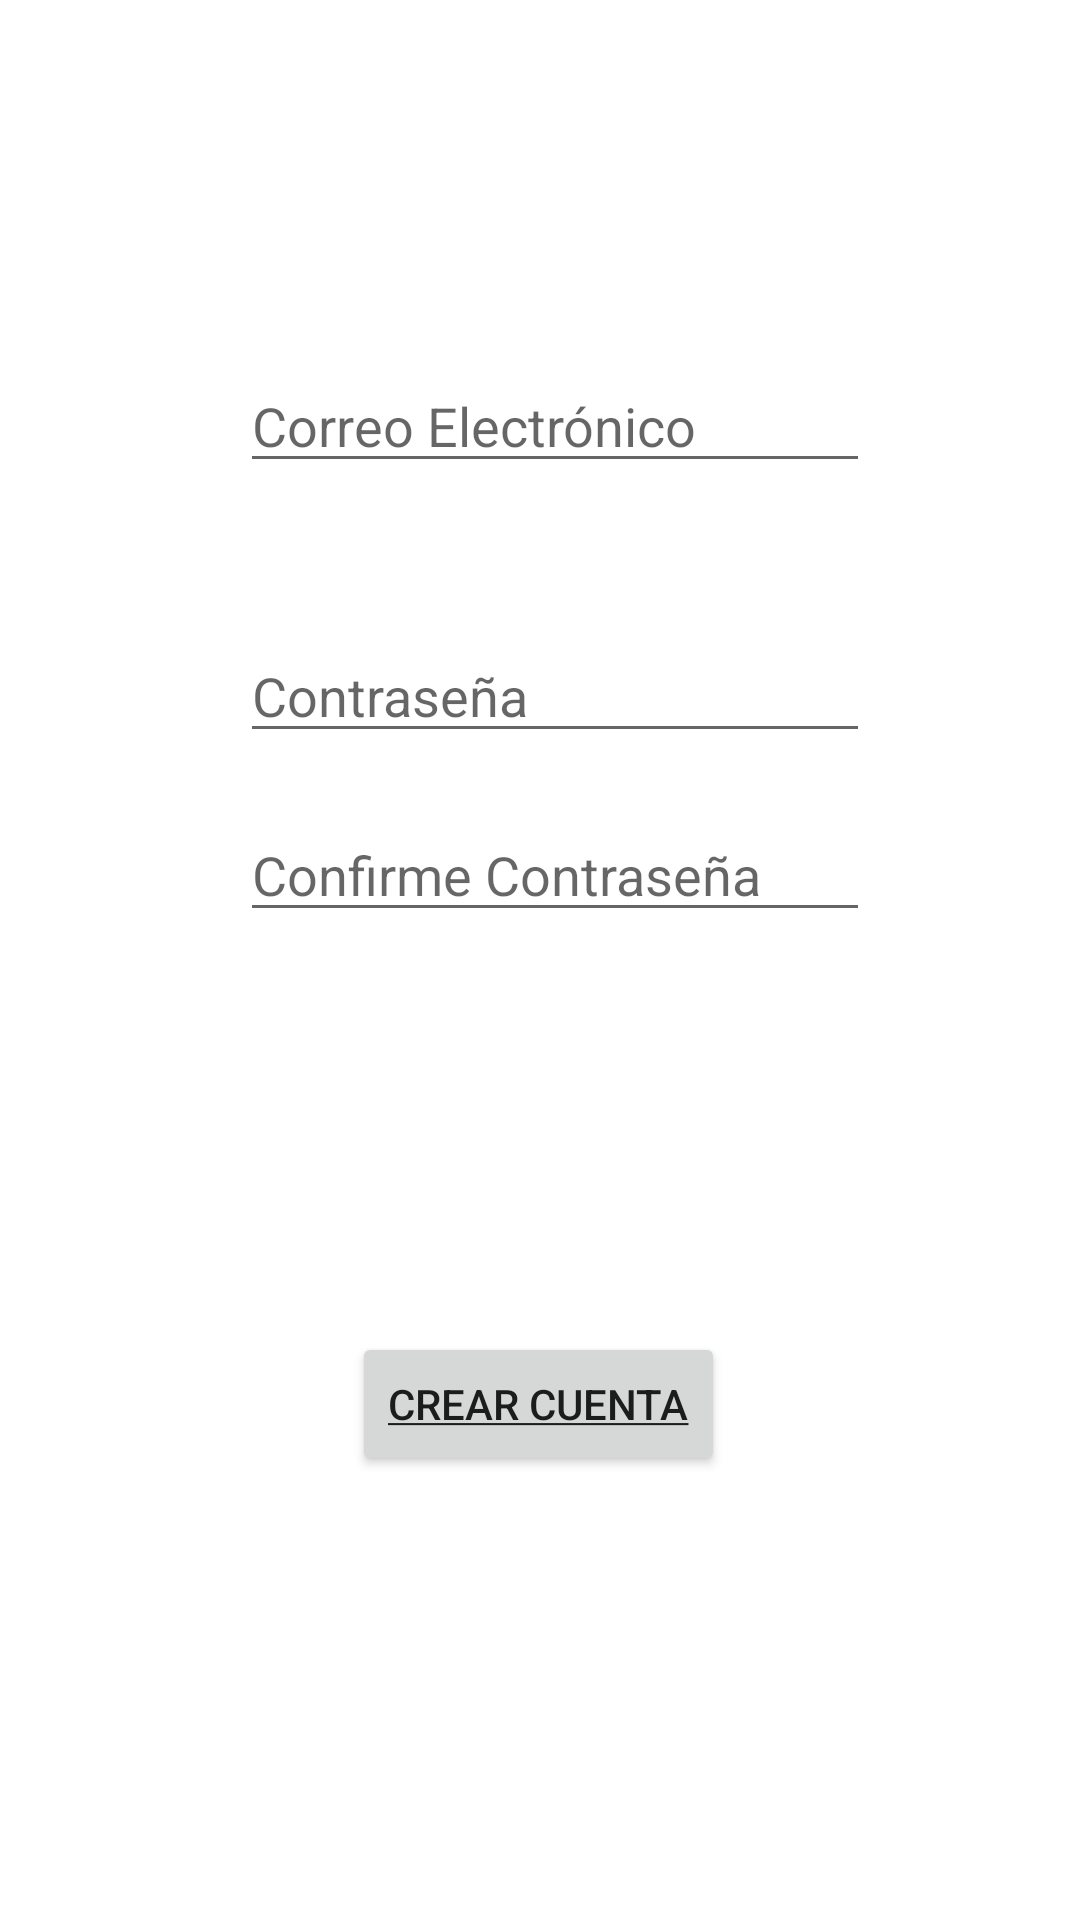

Write the Android layout XML for this screen, with the resource values it uses.
<!-- AndroidManifest.xml: application theme Theme.GasStations -->
<!-- res/layout/activity_sign_up.xml -->
<?xml version="1.0" encoding="utf-8"?>
<androidx.constraintlayout.widget.ConstraintLayout xmlns:android="http://schemas.android.com/apk/res/android"
    xmlns:app="http://schemas.android.com/apk/res-auto"
    xmlns:tools="http://schemas.android.com/tools"
    android:layout_width="match_parent"
    android:layout_height="match_parent"
    tools:context=".ui.SignUpActivity">

    <EditText
        android:id="@+id/eTSignUpEmail"
        android:layout_width="wrap_content"
        android:layout_height="wrap_content"
        android:layout_marginStart="80dp"
        android:layout_marginEnd="95dp"
        android:ems="10"
        android:hint="@string/hint_email"
        android:inputType="textEmailAddress"
        app:layout_constraintBottom_toBottomOf="parent"
        app:layout_constraintEnd_toEndOf="parent"
        app:layout_constraintHorizontal_bias="0.0"
        app:layout_constraintStart_toStartOf="parent"
        app:layout_constraintTop_toTopOf="parent"
        app:layout_constraintVertical_bias="0.2" />

    <EditText
        android:id="@+id/eTSignUpPass1"
        android:layout_width="wrap_content"
        android:layout_height="wrap_content"
        android:layout_marginStart="80dp"
        android:layout_marginEnd="95dp"
        android:ems="10"
        android:hint="@string/hint_pass"
        android:inputType="textPassword"
        app:layout_constraintBottom_toBottomOf="parent"
        app:layout_constraintEnd_toEndOf="parent"
        app:layout_constraintHorizontal_bias="0.0"
        app:layout_constraintStart_toStartOf="parent"
        app:layout_constraintTop_toTopOf="parent"
        app:layout_constraintVertical_bias="0.35" />
    <EditText
        android:id="@+id/eTSignUpPass2"
        android:layout_width="wrap_content"
        android:layout_height="wrap_content"
        android:layout_marginStart="80dp"
        android:layout_marginEnd="95dp"
        android:ems="10"
        android:hint="@string/confirm_pass"
        android:inputType="textPassword"
        app:layout_constraintBottom_toBottomOf="parent"
        app:layout_constraintEnd_toEndOf="parent"
        app:layout_constraintHorizontal_bias="0.0"
        app:layout_constraintStart_toStartOf="parent"
        app:layout_constraintTop_toTopOf="parent"
        app:layout_constraintVertical_bias="0.45" />
    <Button
        android:id="@+id/bSignUp"
        android:layout_width="wrap_content"
        android:layout_height="wrap_content"
        android:layout_marginStart="158dp"
        android:layout_marginEnd="159dp"
        android:text="@string/create_acc"
        app:layout_constraintBottom_toBottomOf="parent"
        app:layout_constraintEnd_toEndOf="parent"
        app:layout_constraintHorizontal_bias="0.5"
        app:layout_constraintStart_toStartOf="parent"
        app:layout_constraintTop_toTopOf="parent"
        app:layout_constraintVertical_bias="0.75" />
</androidx.constraintlayout.widget.ConstraintLayout>
<!-- resources referenced by this layout -->
<resources>
  <string name="confirm_pass">Confirme Contraseña</string>
  <string name="create_acc"><u>Crear Cuenta</u></string>
  <string name="hint_email">Correo Electrónico</string>
  <string name="hint_pass">Contraseña</string>
  <style name="Theme.GasStations" parent="Theme.MaterialComponents.DayNight.NoActionBar">
          
          <item name="colorPrimary">@color/purple_500</item>
          <item name="colorPrimaryVariant">@color/purple_700</item>
          <item name="colorOnPrimary">@color/white</item>
          
          <item name="colorSecondary">@color/teal_200</item>
          <item name="colorSecondaryVariant">@color/teal_700</item>
          <item name="colorOnSecondary">@color/black</item>
          
          <item name="android:statusBarColor">?attr/colorPrimaryVariant</item>
          
      </style>
  <color name="purple_500">#FF6200EE</color>
  <color name="purple_700">#FF3700B3</color>
  <color name="white">#FFFFFFFF</color>
  <color name="teal_200">#FF03DAC5</color>
  <color name="teal_700">#FF018786</color>
  <color name="black">#FF000000</color>
</resources>
